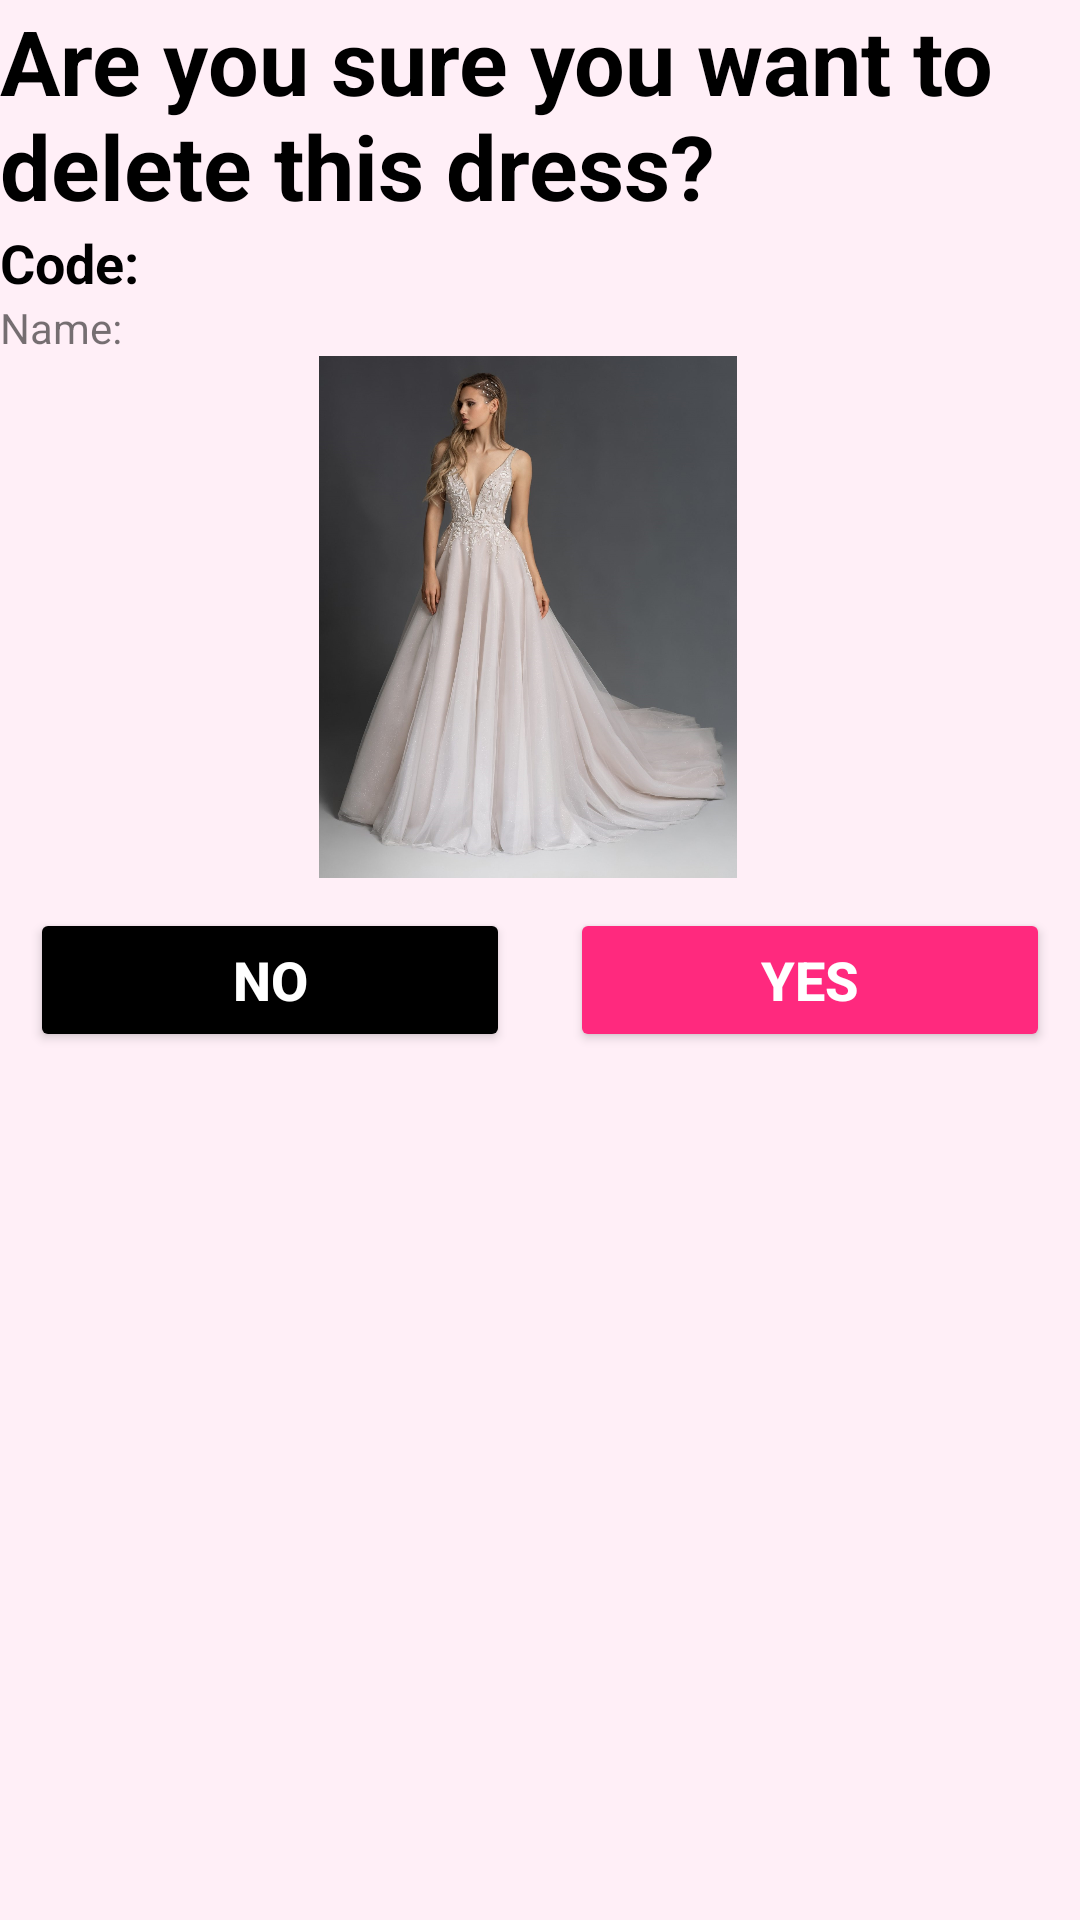

Write the Android layout XML for this screen, with the resource values it uses.
<!-- AndroidManifest.xml: application theme AppTheme -->
<!-- res/layout/fragment_delete_dress.xml -->
<?xml version="1.0" encoding="utf-8"?>
<LinearLayout xmlns:android="http://schemas.android.com/apk/res/android"
    xmlns:tools="http://schemas.android.com/tools"
    android:layout_width="match_parent"
    android:layout_height="match_parent"
    tools:context=".fragments.DeleteDressFragment"
    android:orientation="vertical"
    android:layout_margin="10dp">
    <TextView
        android:layout_width="wrap_content"
        android:layout_height="wrap_content"
        android:text="@string/are_you_sure_you_want_to_delete_this_dress"
        android:textColor="@android:color/black"
        android:textSize="30sp"
        android:textStyle="bold" />
    <TextView
        android:id="@+id/DressCodeID"
        android:layout_width="wrap_content"
        android:layout_height="wrap_content"
        android:text="@string/code"
        android:textColor="@android:color/black"
        android:textSize="18sp"
        android:textStyle="bold" />
    <TextView
        android:id="@+id/DressNameID"
        android:layout_width="wrap_content"
        android:layout_height="wrap_content"
        android:text="@string/name" />

    <ImageView
        android:id="@+id/iconImageViewID"
        android:layout_width="wrap_content"
        android:layout_height="174dp"
        android:layout_marginEnd="8dp"
        android:src="@drawable/dress1" />

    <LinearLayout
        android:layout_width="match_parent"
        android:layout_height="wrap_content">

        <Button
            android:id="@+id/buttonNo"
            android:theme="@style/AppTheme.ButtonBlack"
            android:layout_width="match_parent"
            android:layout_height="wrap_content"
            android:layout_weight="1"
            android:text="@string/no"
            android:textSize="18sp"
            android:textStyle="bold"
            android:layout_margin="10dp"/>

        <Button
            android:id="@+id/buttonYes"
            android:layout_width="match_parent"
            android:layout_height="wrap_content"
            android:layout_weight="1"
            android:theme="@style/AppTheme.ButtonPink"
            android:text="@string/yes"
            android:textSize="18sp"
            android:textStyle="bold"
            android:layout_margin="10dp"/>

    </LinearLayout>




</LinearLayout>
<!-- resources referenced by this layout -->
<resources>
  <!-- drawable dress1: jpg bitmap (drawable-v24, 466119 bytes) -->
  <string name="are_you_sure_you_want_to_delete_this_dress">Are you sure you want to delete this dress?</string>
  <string name="code">Code:</string>
  <string name="name">Name:</string>
  <string name="no">NO</string>
  <string name="yes">YES</string>
  <style name="AppTheme.ButtonBlack" parent="Widget.AppCompat.Button.Colored">
          <item name="colorButtonNormal">@color/Black</item>
          <item name="android:textColor">@color/White</item>
      </style>
  <style name="AppTheme.ButtonPink" parent="Widget.AppCompat.Button.Colored">
          <item name="colorButtonNormal">@color/DarkPink</item>
          <item name="android:textColor">@color/White</item>
      </style>
  <style name="AppTheme" parent="Theme.AppCompat.Light.DarkActionBar">
          
          <item name="colorPrimary">@color/colorPrimary</item>
          <item name="colorPrimaryDark">@color/colorPrimaryDark</item>
          <item name="colorAccent">@color/colorAccent</item>
          <item name="android:windowBackground">@color/backgroudColor</item>
      </style>
  <color name="Black">#000000</color>
  <color name="White">#FFFFFF</color>
  <color name="DarkPink">#FF297E</color>
  <color name="colorPrimary">#6200EE</color>
  <color name="colorPrimaryDark">#3700B3</color>
  <color name="colorAccent">#03DAC5</color>
  <color name="backgroudColor">#FFEFF7</color>
</resources>
